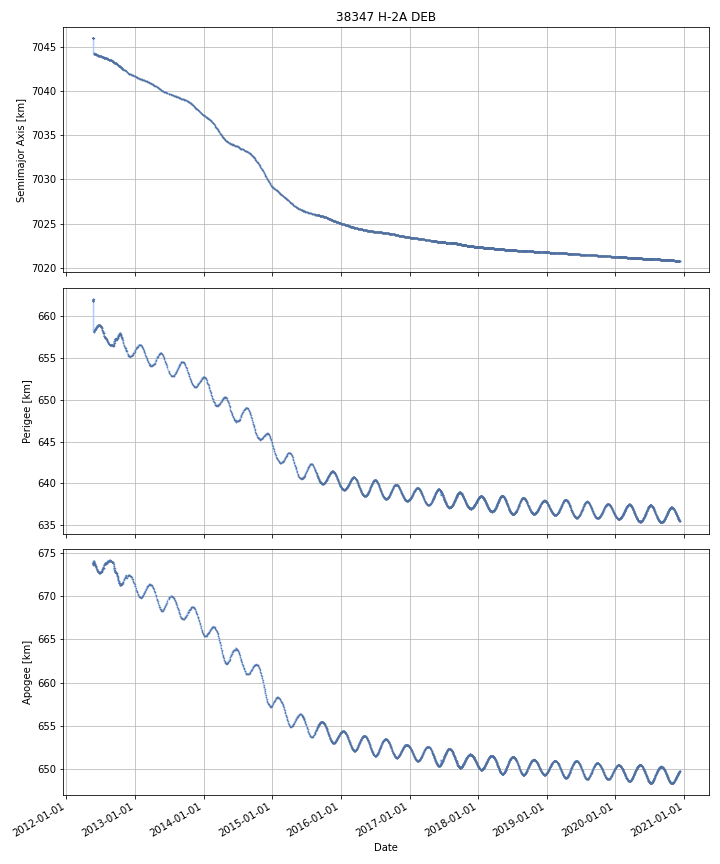

The data file committed next to this chart (first rows):
DATE, SEMIMAJOR_AXIS, PERIAPSIS, APOAPSIS, DOT_SEMIMAJOR_AXIS, DOT_PERIAPSIS, DOT_APOAPSIS
2012-05-20, 7046, 661.8, 673.9, , , 
2012-05-21, 7046, 661.8, 673.8, -0.006451, 0.05724, -0.07014
2012-05-22, 7046, 661.9, 673.8, -0.001613, 0.03623, -0.03946
2012-05-23, 7046, 661.9, 673.7, -0.00162, 0.04932, -0.05256
2012-05-24, 7046, 662, 673.6, -0.006338, 0.09707, -0.1097
2012-05-25, 7044, 658.4, 673.8, -1.724, -3.647, 0.1994
2012-05-26, 7044, 658.1, 674.1, -0.01215, -0.2806, 0.2563
2012-05-27, 7044, 658.1, 674, -0.01198, 0.008754, -0.03272
2012-05-28, 7044, 658.1, 674, -0.009311, 0.05912, -0.07774
2012-05-29, 7044, 658.2, 673.9, -0.008199, 0.03457, -0.05097
2012-05-30, 7044, 658.3, 673.8, -0.005766, 0.0887, -0.1002
2012-05-31, 7044, 658.3, 673.7, -0.006841, 0.04207, -0.05575
2012-06-01, 7044, 658.3, 673.7, -0.005248, 0.03489, -0.04539
2012-06-02, 7044, 658.4, 673.6, -0.006646, 0.0405, -0.05379
2012-06-03, 7044, 658.4, 673.6, -0.006588, 0.05193, -0.06511
2012-06-04, 7044, 658.5, 673.5, -0.005634, 0.03711, -0.04837
2012-06-05, 7044, 658.4, 673.6, -0.008729, -0.03385, 0.01639
2012-06-06, 7044, 658.5, 673.5, -0.01116, 0.05823, -0.08054
2012-06-07, 7044, 658.5, 673.4, -0.01313, 0.04267, -0.06892
2012-06-08, 7044, 658.6, 673.4, -0.01419, 0.01657, -0.04495
2012-06-09, 7044, 658.6, 673.3, -0.01382, 0.0681, -0.09574
2012-06-10, 7044, 658.7, 673.2, -0.01296, 0.04144, -0.06735
2012-06-11, 7044, 658.7, 673.2, -0.01193, 0.02036, -0.04422
2012-06-12, 7044, 658.8, 673.1, -0.01168, 0.05848, -0.08184
2012-06-13, 7044, 658.8, 673, -0.01172, 0.007264, -0.0307
2012-06-14, 7044, 658.8, 673, -0.01075, 0.01438, -0.03587
2012-06-15, 7044, 658.8, 672.9, -0.011, 0.06489, -0.08689
2012-06-16, 7044, 658.9, 672.9, -0.01056, 0.01513, -0.03625
2012-06-17, 7044, 658.9, 672.9, -0.00908, 0.008951, -0.02711
2012-06-18, 7044, 658.9, 672.8, -0.00957, 0.005272, -0.02441
2012-06-19, 7044, 658.9, 672.8, -0.009827, 0.00203, -0.02168
2012-06-20, 7044, 658.9, 672.8, -0.009426, -0.002221, -0.01663
2012-06-21, 7044, 658.9, 672.8, -0.008436, 0.002498, -0.01937
2012-06-22, 7044, 658.9, 672.7, -0.008254, 0.00676, -0.02327
2012-06-23, 7044, 658.9, 672.7, -0.006634, 0.002497, -0.01577
2012-06-24, 7044, 658.9, 672.7, -0.006227, -0.003491, -0.008964
2012-06-25, 7044, 658.9, 672.7, -0.005139, -0.002835, -0.007443
2012-06-26, 7044, 658.9, 672.7, -0.002053, 0.01256, -0.01666
2012-06-27, 7044, 658.9, 672.7, -0.002118, 0.00173, -0.005966
2012-06-28, 7044, 658.9, 672.7, -0.002434, -0.01524, 0.01037
2012-06-29, 7044, 658.9, 672.7, -0.000985, -0.01926, 0.01729
2012-06-30, 7044, 658.8, 672.8, -0.0001842, -0.08015, 0.07979
2012-07-01, 7044, 658.8, 672.8, -0.004909, -0.01683, 0.007016
2012-07-02, 7044, 658.7, 672.8, -0.005679, -0.0208, 0.009442
2012-07-03, 7044, 658.7, 672.8, -0.00646, -0.01643, 0.003512
2012-07-04, 7044, 658.7, 672.8, -0.007282, -0.02464, 0.01008
2012-07-05, 7044, 658.7, 672.9, -0.00799, -0.03813, 0.02215
2012-07-06, 7044, 658.7, 672.8, -0.009363, 0.02085, -0.03958
2012-07-07, 7044, 658.6, 672.8, -0.009246, -0.05192, 0.03343
2012-07-08, 7044, 658.6, 672.9, -0.009948, -0.04602, 0.02613
2012-07-09, 7044, 658.5, 672.9, -0.01024, -0.05191, 0.03143
2012-07-10, 7044, 658.3, 673.1, -0.01165, -0.1962, 0.1729
2012-07-11, 7044, 658.3, 673.1, -0.01003, -0.05152, 0.03146
2012-07-12, 7044, 658.2, 673.2, -0.01163, -0.08745, 0.06419
2012-07-13, 7044, 658.2, 673.2, -0.01172, -0.01961, -0.003835
2012-07-14, 7044, 658.1, 673.2, -0.01144, -0.09856, 0.07567
2012-07-15, 7044, 658, 673.3, -0.009473, -0.06912, 0.05017
2012-07-16, 7044, 658, 673.3, -0.009864, -0.04727, 0.02754
2012-07-17, 7044, 657.9, 673.3, -0.01041, -0.01705, -0.003765
2012-07-18, 7044, 657.9, 673.3, -0.01207, -0.04895, 0.02481
... 3,066 more rows
